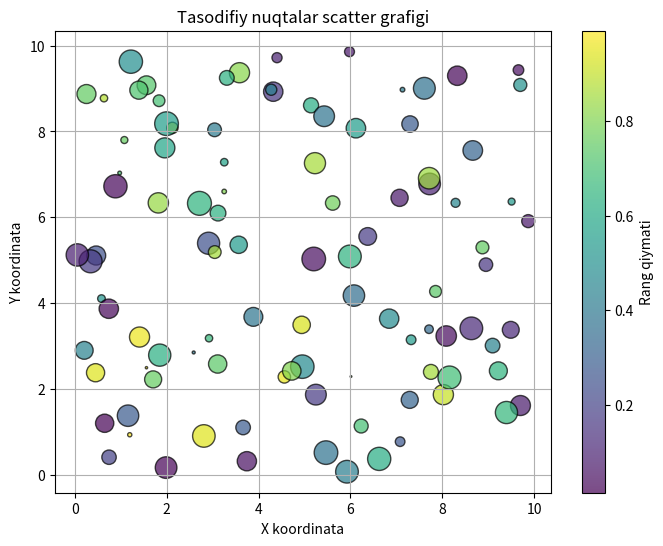

Write the Python code that produced this figure.
# -*- coding: utf-8 -*-
"""Untitled25.ipynb

Automatically generated by Colab.

Original file is located at
    https://colab.research.google.com/<link-removed>
"""

# Google Colabda tasodifiy nuqtalar uchun scatter grafik
import numpy as np
import matplotlib.pyplot as plt

# Tasodifiy nuqtalar yaratish
np.random.seed(42)  # Natijani qayta tiklash uchun
x = np.random.rand(100) * 10  # X koordinatalari (0 dan 10 gacha)
y = np.random.rand(100) * 10  # Y koordinatalari (0 dan 10 gacha)
sizes = np.random.rand(100) * 300  # Nuqta kattaligi (radius)
colors = np.random.rand(100)  # Har bir nuqta uchun rang

# Scatter grafikni chizish
plt.figure(figsize=(8, 6))
scatter = plt.scatter(x, y, s=sizes, c=colors, cmap='viridis', alpha=0.7, edgecolor='k')
plt.colorbar(scatter, label='Rang qiymati')  # Ranglar shkalasi
plt.title('Tasodifiy nuqtalar scatter grafigi')
plt.xlabel('X koordinata')
plt.ylabel('Y koordinata')
plt.grid(True)
plt.show()